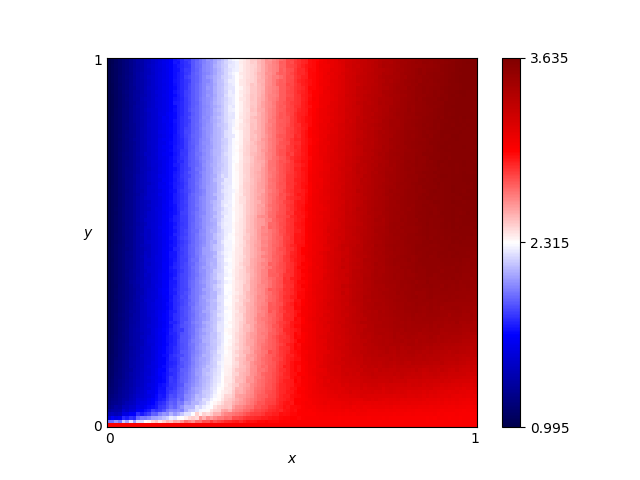

Source data for this figure (header and first rows):
x, y, score
0.46, 0.76, 2.731
0.54, 0.86, 2.909
0.16, 0.19, 1.693
0.61, 0.18, 3.165
0.82, 0.41, 3.488
0.72, 0.66, 3.372
0.63, 0.37, 3.232
0.41, 0.28, 2.628
0.16, 0.44, 1.643
0.8, 0.33, 3.459
0.84, 0.23, 3.387
0.25, 0.48, 1.999
0.62, 0.7, 3.154
0.78, 0.28, 3.436
0.03, 0.68, 1.131
0.57, 0.0, 3.0
0.69, 0.37, 3.329
0.46, 0.05, 2.874
0.65, 0.03, 3.006
0.56, 0.8, 3.006
0.28, 0.44, 2.119
0.65, 0.0, 3.0
0.57, 0.1, 3.071
0.44, 0.29, 2.7
0.63, 0.49, 3.228
0.26, 0.03, 2.437
0.92, 0.27, 3.427
0.69, 0.35, 3.329
0.79, 0.78, 3.469
0.3, 0.26, 2.247
0.98, 0.54, 3.579
0.25, 0.62, 1.996
0.55, 0.43, 3.017
0.19, 0.06, 1.971
0.14, 0.65, 1.575
0.09, 0.65, 1.37
0.92, 1.0, 3.564
0.51, 0.43, 2.907
0.36, 0.66, 2.376
0.33, 0.92, 2.248
0.01, 0.93, 1.033
0.25, 0.81, 1.973
0.9, 0.46, 3.556
0.3, 0.12, 2.269
0.87, 0.59, 3.553
0.8, 0.75, 3.476
0.93, 0.2, 3.319
0.34, 0.41, 2.349
0.05, 0.48, 1.209
0.9, 0.12, 3.21
0.59, 0.65, 3.099
0.72, 0.62, 3.387
0.29, 0.87, 2.095
0.02, 0.72, 1.086
0.8, 0.35, 3.47
0.09, 0.22, 1.396
0.05, 0.61, 1.218
0.49, 0.38, 2.847
0.62, 0.21, 3.202
0.79, 0.55, 3.485
... 10,141 more rows
